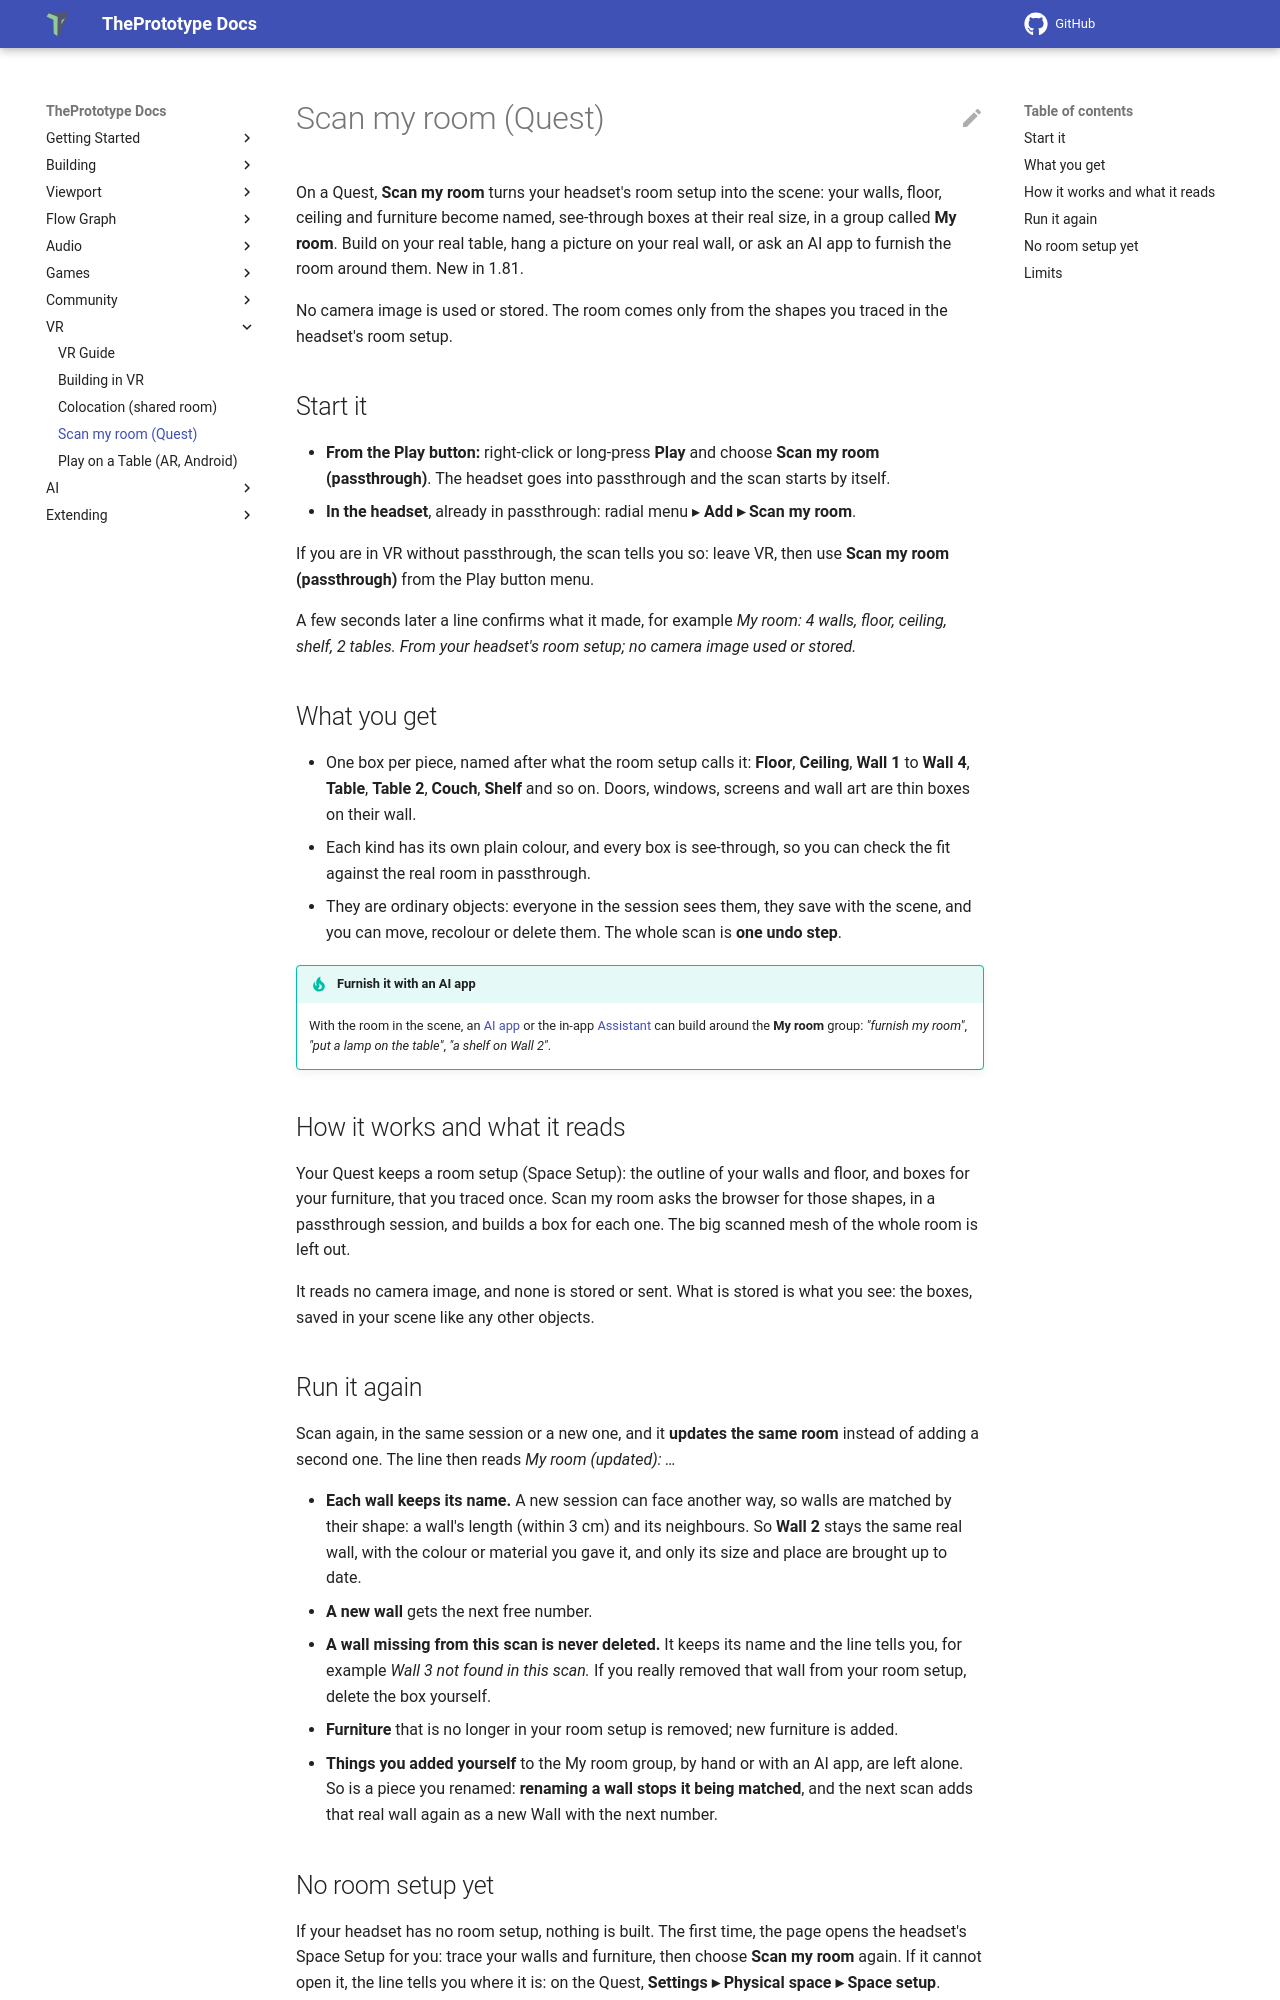

repository: theprototype-app/docs · page: scan-my-room/index.html · generator: mkdocs

# Scan my room (Quest)

On a Quest, **Scan my room** turns your headset's room setup into the scene: your walls, floor, ceiling and furniture
become named, see-through boxes at their real size, in a group called **My room**. Build on your real table, hang a
picture on your real wall, or ask an AI app to furnish the room around them. New in 1.81.

No camera image is used or stored. The room comes only from the shapes you traced in the headset's room setup.

## Start it

- **From the Play button:** right-click or long-press **Play** and choose **Scan my room (passthrough)**. The headset
  goes into passthrough and the scan starts by itself.
- **In the headset**, already in passthrough: radial menu ▸ **Add ▸ Scan my room**.

If you are in VR without passthrough, the scan tells you so: leave VR, then use **Scan my room (passthrough)** from
the Play button menu.

A few seconds later a line confirms what it made, for example *My room: 4 walls, floor, ceiling, shelf, 2 tables. From
your headset's room setup; no camera image used or stored.*

## What you get

- One box per piece, named after what the room setup calls it: **Floor**, **Ceiling**, **Wall 1** to **Wall 4**,
  **Table**, **Table 2**, **Couch**, **Shelf** and so on. Doors, windows, screens and wall art are thin boxes on their
  wall.
- Each kind has its own plain colour, and every box is see-through, so you can check the fit against the real room in
  passthrough.
- They are ordinary objects: everyone in the session sees them, they save with the scene, and you can move, recolour
  or delete them. The whole scan is **one undo step**.

!!! tip "Furnish it with an AI app"
    With the room in the scene, an [AI app](ai/use-any-ai.md) or the in-app [Assistant](ai/assistant.md) can build
    around the **My room** group: *"furnish my room"*, *"put a lamp on the table"*, *"a shelf on Wall 2"*.

## How it works and what it reads

Your Quest keeps a room setup (Space Setup): the outline of your walls and floor, and boxes for your furniture, that you
traced once. Scan my room asks the browser for those shapes, in a passthrough session, and builds a box for each one.
The big scanned mesh of the whole room is left out.

It reads no camera image, and none is stored or sent. What is stored is what you see: the boxes, saved in your scene
like any other objects.

## Run it again

Scan again, in the same session or a new one, and it **updates the same room** instead of adding a second one. The line
then reads *My room (updated): …*

- **Each wall keeps its name.** A new session can face another way, so walls are matched by their shape: a wall's
  length (within 3 cm) and its neighbours. So **Wall 2** stays the same real wall, with the colour or material you gave
  it, and only its size and place are brought up to date.
- **A new wall** gets the next free number.
- **A wall missing from this scan is never deleted.** It keeps its name and the line tells you, for example
  *Wall 3 not found in this scan.* If you really removed that wall from your room setup, delete the box yourself.
- **Furniture** that is no longer in your room setup is removed; new furniture is added.
- **Things you added yourself** to the My room group, by hand or with an AI app, are left alone. So is a piece you
  renamed: **renaming a wall stops it being matched**, and the next scan adds that real wall again as a new Wall with
  the next number.
